2-way image classification set "casting_data_augm" from GitHub (AdKamat2411/Manufacturing-Detection); label vocabulary: defective front, ok front.

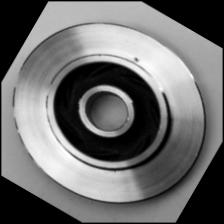
Label: defective front

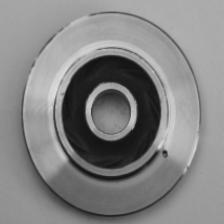
Label: defective front

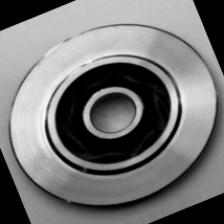
Label: ok front

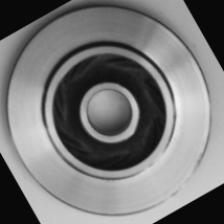
Label: ok front

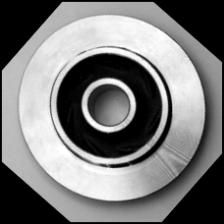
Label: ok front

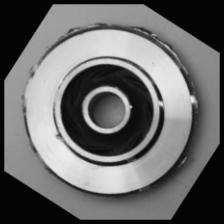
Label: defective front
